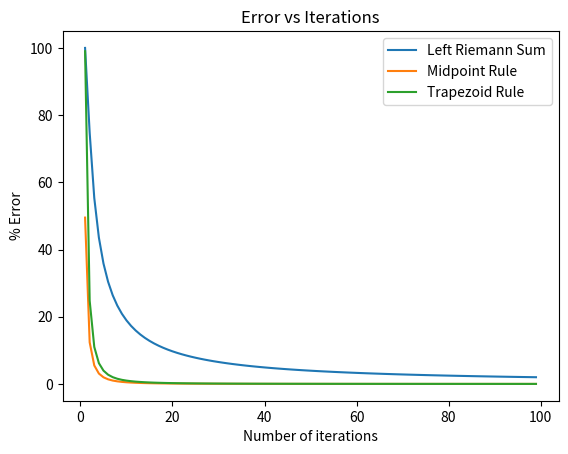

This figure's Python source:
import matplotlib.pyplot as plt

# Initial variables
m = 10
nAxis = []
lRAxis = []
mRAxis = []
tAxis = []

# left riemann sum
for n in range(1, 100):
    x = 0
    fSum = 0
    for j in range(n):
        x: float = j / (n / m)
        f = 4 * x ** 3 + 2 * x
        fSum += f
    lRSum = (m / n) * fSum
    perError = abs(10100 - lRSum)/101
    lRAxis.append(perError)
    nAxis.append(n)

# midpoint
for n in range(1, 100):
    x = 0
    fSum = 0
    for j in range(n):
        x: float = 1/(2*n/m) + j/(n/m)
        f = 4 * x ** 3 + 2 * x
        fSum += f*(m/n)
    perError = abs(10100 - fSum)/101
    mRAxis.append(perError)


# Trapezoidal
for n in range(1, 100):
    x = 0
    fSum = 0
    for j in range(n+1):
        x: float = j/(n/m)
        if j == 0 or j == n:
            f = 4 * x ** 3 + 2 * x
        else:
            f = 2 * (4 * x ** 3 + 2 * x)
        fSum += f * (m/(n*2))
    perError = abs(10100-fSum)/101
    tAxis.append(perError)

# Simpson's Rule

# Plot
plt.plot(nAxis, lRAxis, label="Left Riemann Sum")
plt.plot(nAxis, mRAxis, label="Midpoint Rule")
plt.plot(nAxis, tAxis, label="Trapezoid Rule")

plt.legend()

plt.xlabel("Number of iterations")
plt.ylabel("% Error")
plt.title("Error vs Iterations")

plt.show()
